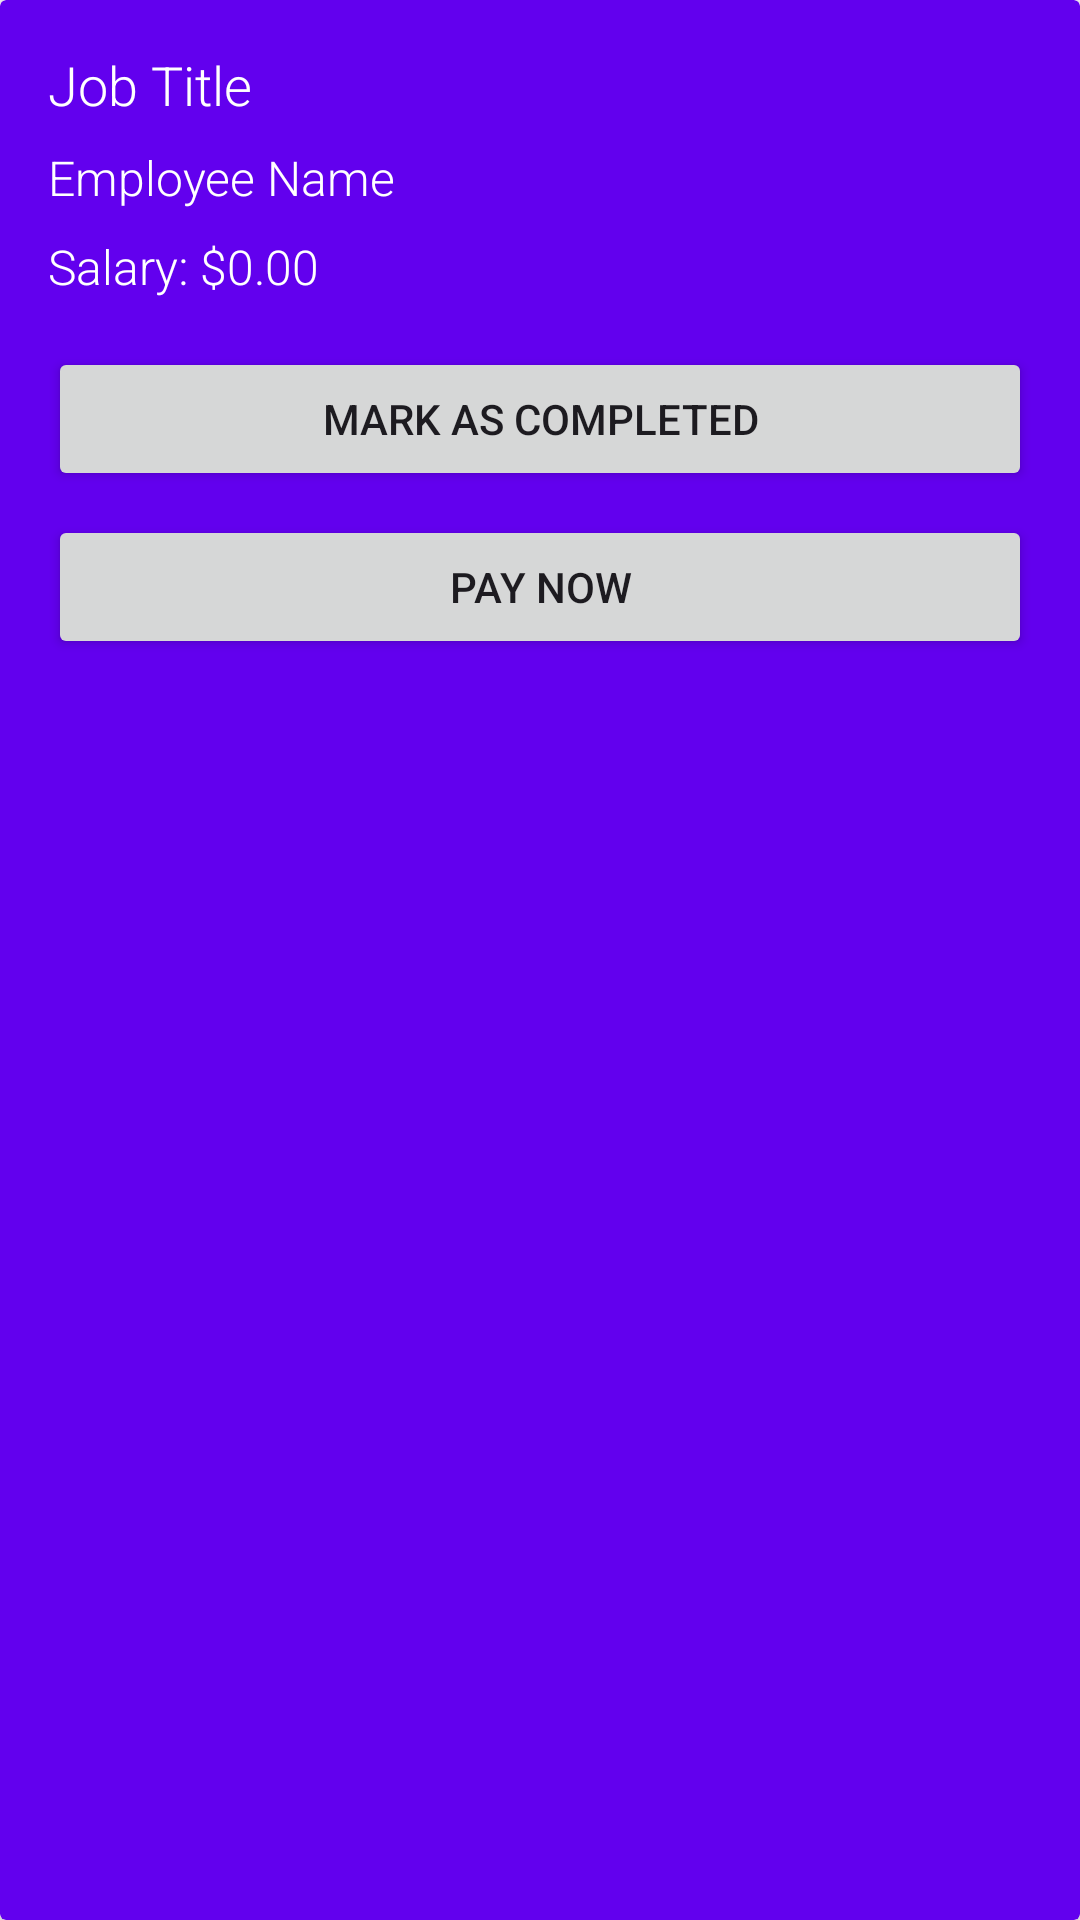

Produce the Android XML layout that renders to this screen, including the resource entries it uses.
<!-- AndroidManifest.xml: application theme Theme.QuickCashApp -->
<!-- res/layout/payment_item_row.xml -->
<?xml version="1.0" encoding="utf-8"?>
<androidx.cardview.widget.CardView xmlns:android="http://schemas.android.com/apk/res/android"
    android:layout_width="match_parent"
    android:layout_height="wrap_content"
    android:layout_margin="8dp"
    android:elevation="4dp"
    android:backgroundTint="@color/primary">

    <LinearLayout
        android:layout_width="match_parent"
        android:layout_height="wrap_content"
        android:orientation="vertical"
        android:padding="16dp">

        
        <TextView
            android:id="@+id/jobTitleTV"
            android:layout_width="wrap_content"
            android:layout_height="wrap_content"
            android:text="Job Title"
            android:textSize="18sp"
            android:textColor="#ffffff"
            android:fontFamily="sans-serif-light" />

        
        <TextView
            android:id="@+id/employeeNameTV"
            android:layout_width="wrap_content"
            android:layout_height="wrap_content"
            android:text="Employee Name"
            android:textSize="16sp"
            android:layout_marginTop="8dp"
            android:fontFamily="sans-serif-light"
            android:textColor="#ffffff" />

        
        <TextView
            android:id="@+id/jobSalaryTV"
            android:layout_width="wrap_content"
            android:layout_height="wrap_content"
            android:text="Salary: $0.00"
            android:textSize="16sp"
            android:textColor="#ffffff"
            android:fontFamily="sans-serif-light"
            android:layout_marginTop="8dp" />

        
        <Button
            android:id="@+id/updateStatusBtn"
            android:layout_width="match_parent"
            android:layout_height="wrap_content"
            android:text="Mark as Completed"
            android:layout_marginTop="16dp" />

        
        <Button
            android:id="@+id/payBtn"
            android:layout_width="match_parent"
            android:layout_height="wrap_content"
            android:text="Pay Now"
            android:layout_marginTop="8dp" />

    </LinearLayout>
</androidx.cardview.widget.CardView>
<!-- resources referenced by this layout -->
<resources>
  <color name="primary">#6200EE</color>
  <style name="Theme.QuickCashApp" parent="Base.Theme.QuickCashApp" />
  <style name="Base.Theme.QuickCashApp" parent="Theme.Material3.DayNight.NoActionBar">
          
          
      </style>
</resources>
